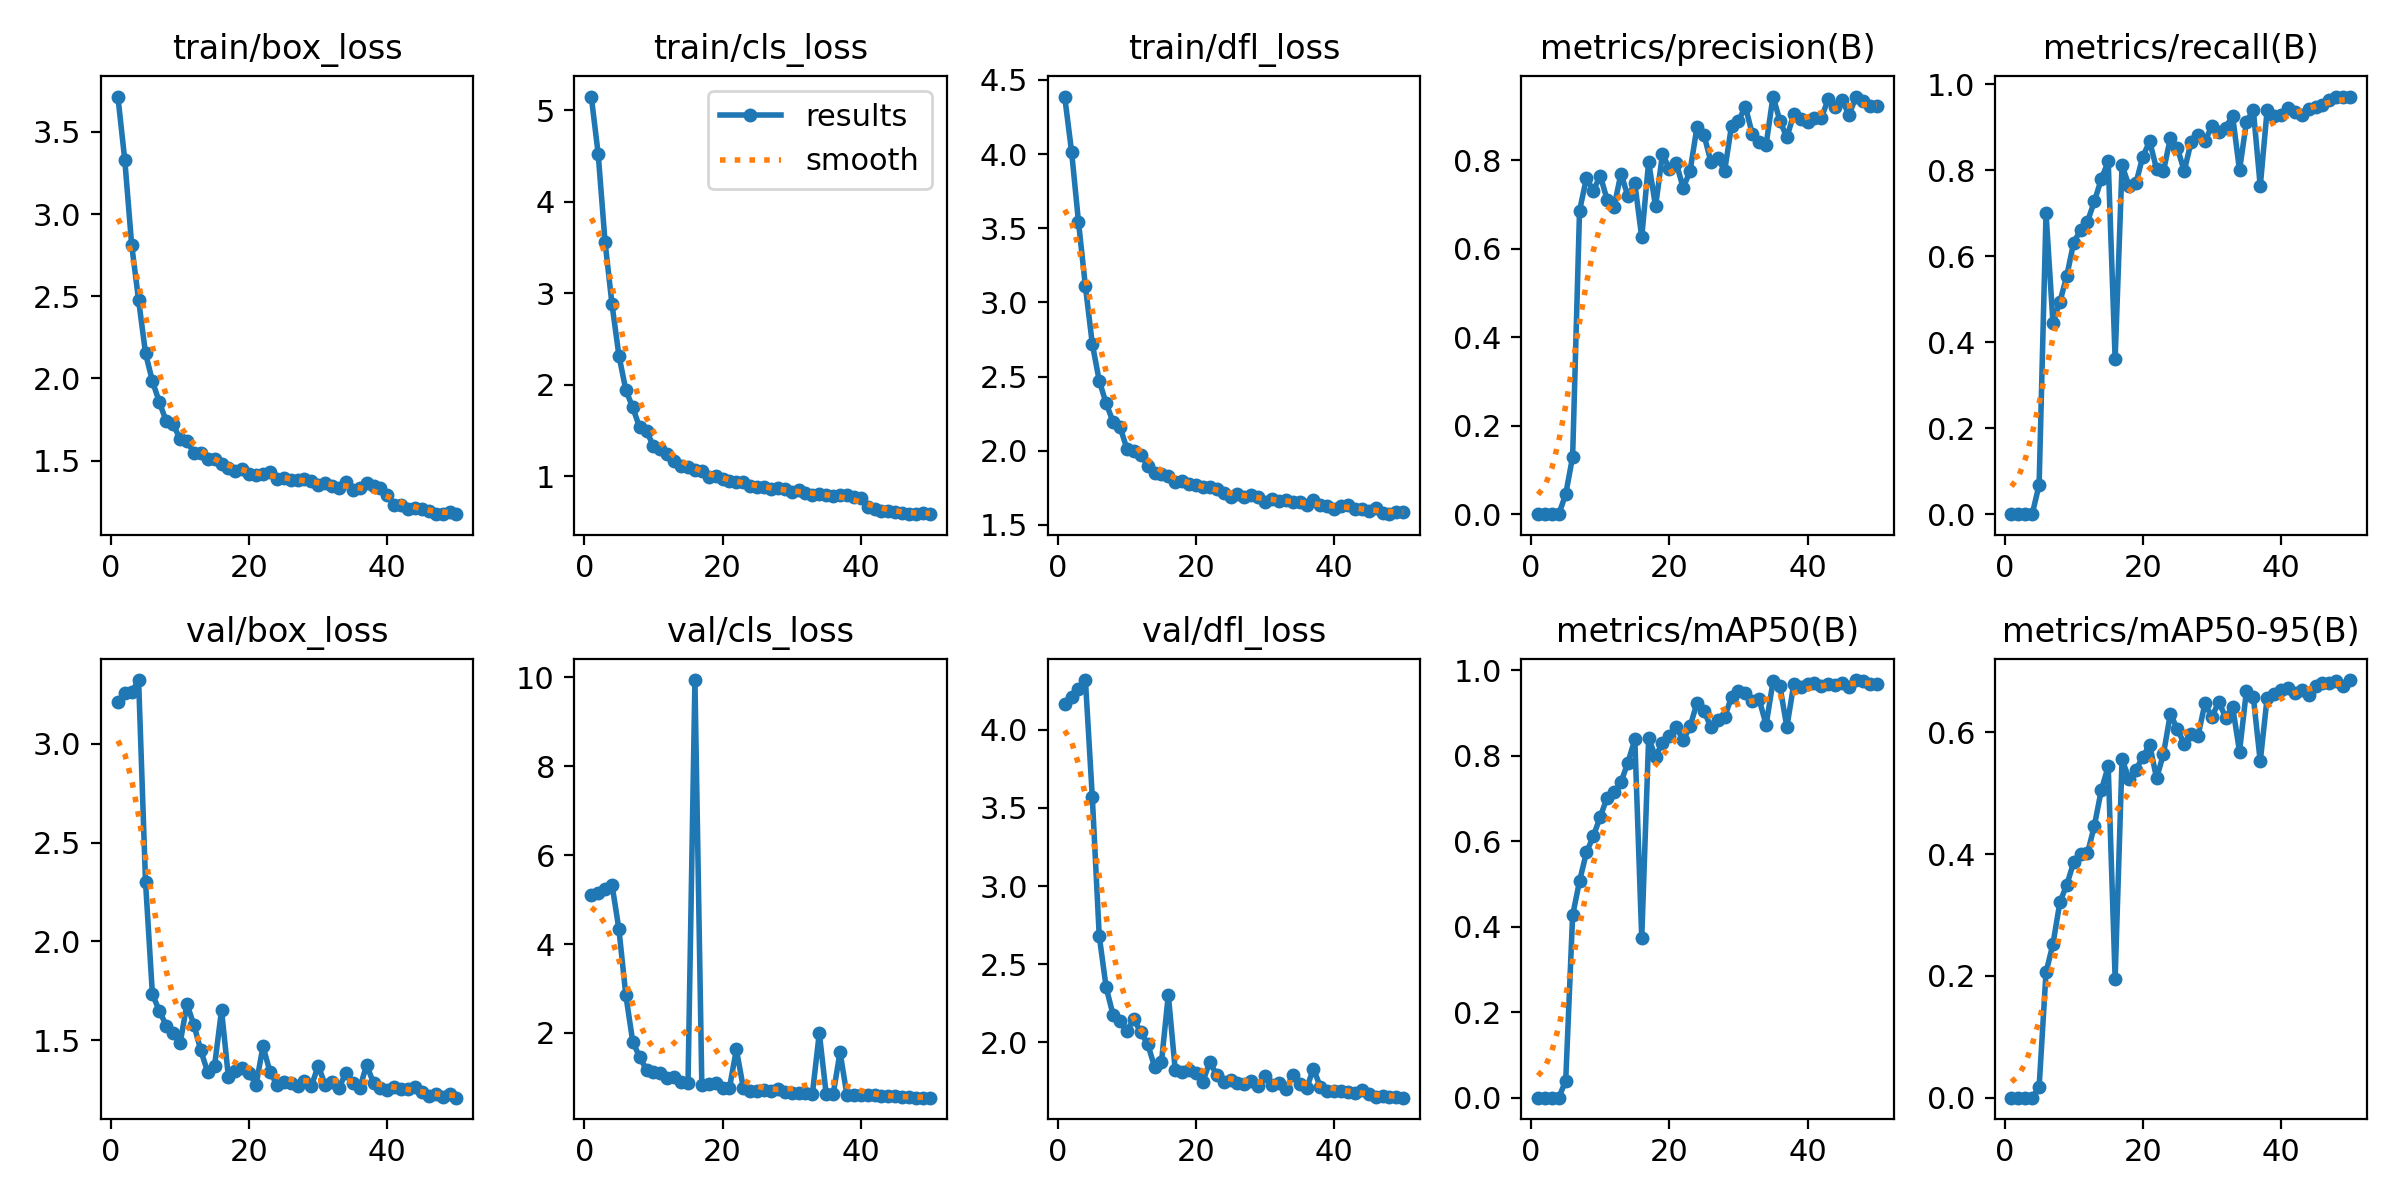

The file beside this chart, header and first rows:
epoch, time, train/box_loss, train/cls_loss, train/dfl_loss, metrics/precision(B), metrics/recall(B), metrics/mAP50(B), metrics/mAP50-95(B), val/box_loss, val/cls_loss, val/dfl_loss, lr/pg0, lr/pg1, lr/pg2
1, 173.5, 3.715, 5.149, 4.388, 0, 0, 0, 0, 3.213, 5.101, 4.164, 8.8e-05, 8.8e-05, 8.8e-05
2, 198.9, 3.329, 4.523, 4.017, 0, 0, 0, 0, 3.26, 5.15, 4.213, 0.0001764, 0.0001764, 0.0001764
3, 227.6, 2.811, 3.556, 3.543, 0, 0, 0, 0, 3.262, 5.238, 4.26, 0.0002612, 0.0002612, 0.0002612
4, 252.7, 2.477, 2.88, 3.108, 0, 0, 0, 0, 3.323, 5.335, 4.319, 0.0003424, 0.0003424, 0.0003424
5, 278.9, 2.154, 2.321, 2.72, 0.04518, 0.06826, 0.03982, 0.01746, 2.301, 4.333, 3.568, 0.0003683, 0.0003683, 0.0003683
6, 304.8, 1.983, 1.944, 2.473, 0.1298, 0.6997, 0.4267, 0.2059, 1.732, 2.851, 2.681, 0.0003604, 0.0003604, 0.0003604
7, 330.3, 1.856, 1.754, 2.32, 0.686, 0.4454, 0.5068, 0.2521, 1.649, 1.807, 2.352, 0.0003525, 0.0003525, 0.0003525
8, 355.7, 1.739, 1.535, 2.196, 0.76, 0.4936, 0.5741, 0.3207, 1.574, 1.458, 2.176, 0.0003446, 0.0003446, 0.0003446
9, 380.9, 1.721, 1.492, 2.162, 0.7315, 0.5536, 0.6119, 0.3495, 1.537, 1.174, 2.133, 0.0003366, 0.0003366, 0.0003366
10, 405.9, 1.632, 1.333, 2.015, 0.7656, 0.6315, 0.6575, 0.3864, 1.484, 1.128, 2.07, 0.0003287, 0.0003287, 0.0003287
11, 432.7, 1.619, 1.303, 1.999, 0.7105, 0.6608, 0.7024, 0.3997, 1.682, 1.105, 2.152, 0.0003208, 0.0003208, 0.0003208
12, 458.2, 1.547, 1.245, 1.974, 0.6956, 0.6803, 0.7144, 0.4012, 1.578, 0.9981, 2.064, 0.0003129, 0.0003129, 0.0003129
13, 483.7, 1.546, 1.173, 1.901, 0.7702, 0.7275, 0.7387, 0.4469, 1.448, 1.003, 1.992, 0.000305, 0.000305, 0.000305
14, 508.5, 1.508, 1.119, 1.85, 0.7186, 0.7794, 0.7842, 0.5052, 1.338, 0.8917, 1.845, 0.000297, 0.000297, 0.000297
15, 534, 1.508, 1.105, 1.844, 0.7483, 0.8203, 0.8387, 0.544, 1.372, 0.8806, 1.872, 0.0002891, 0.0002891, 0.0002891
16, 560.1, 1.481, 1.076, 1.829, 0.6259, 0.3603, 0.3734, 0.1956, 1.651, 9.936, 2.304, 0.0002812, 0.0002812, 0.0002812
17, 584.3, 1.454, 1.058, 1.787, 0.7967, 0.8113, 0.8411, 0.5557, 1.312, 0.8235, 1.821, 0.0002733, 0.0002733, 0.0002733
18, 609.1, 1.438, 0.9992, 1.793, 0.6957, 0.7635, 0.7979, 0.5238, 1.345, 0.8637, 1.807, 0.0002654, 0.0002654, 0.0002654
19, 634, 1.451, 1.005, 1.775, 0.8141, 0.7693, 0.8308, 0.5382, 1.36, 0.875, 1.823, 0.0002574, 0.0002574, 0.0002574
20, 657.5, 1.417, 0.9711, 1.771, 0.7816, 0.8313, 0.8474, 0.5593, 1.334, 0.7691, 1.806, 0.0002495, 0.0002495, 0.0002495
21, 683.5, 1.413, 0.9548, 1.753, 0.7938, 0.8672, 0.8681, 0.5798, 1.274, 0.7707, 1.749, 0.0002416, 0.0002416, 0.0002416
22, 708.5, 1.416, 0.9433, 1.757, 0.7379, 0.8024, 0.8363, 0.5246, 1.469, 1.63, 1.875, 0.0002337, 0.0002337, 0.0002337
23, 732.9, 1.434, 0.9431, 1.744, 0.776, 0.7981, 0.8688, 0.5648, 1.341, 0.7686, 1.79, 0.0002258, 0.0002258, 0.0002258
24, 757.1, 1.386, 0.8974, 1.716, 0.876, 0.8752, 0.9242, 0.6308, 1.274, 0.6875, 1.749, 0.0002178, 0.0002178, 0.0002178
25, 782, 1.392, 0.8821, 1.691, 0.8583, 0.8521, 0.9055, 0.6051, 1.286, 0.6918, 1.758, 0.0002099, 0.0002099, 0.0002099
26, 806.7, 1.384, 0.8803, 1.707, 0.7974, 0.798, 0.8674, 0.5814, 1.283, 0.7153, 1.739, 0.000202, 0.000202, 0.000202
27, 830.6, 1.384, 0.8651, 1.69, 0.8045, 0.866, 0.8831, 0.5973, 1.267, 0.696, 1.736, 0.0001941, 0.0001941, 0.0001941
28, 854.9, 1.39, 0.8704, 1.699, 0.7768, 0.8815, 0.8905, 0.5945, 1.294, 0.733, 1.754, 0.0001862, 0.0001862, 0.0001862
29, 879.3, 1.377, 0.8665, 1.686, 0.8786, 0.8676, 0.9381, 0.6474, 1.267, 0.6667, 1.721, 0.0001782, 0.0001782, 0.0001782
30, 905.4, 1.353, 0.8256, 1.655, 0.8889, 0.9022, 0.9524, 0.6252, 1.372, 0.6605, 1.784, 0.0001703, 0.0001703, 0.0001703
31, 928.8, 1.364, 0.8484, 1.677, 0.9217, 0.8883, 0.9459, 0.6503, 1.272, 0.6451, 1.729, 0.0001624, 0.0001624, 0.0001624
32, 955.2, 1.347, 0.8194, 1.664, 0.8594, 0.8992, 0.9293, 0.6242, 1.288, 0.644, 1.742, 0.0001545, 0.0001545, 0.0001545
33, 979.1, 1.333, 0.7953, 1.67, 0.8409, 0.9265, 0.932, 0.6424, 1.258, 0.6383, 1.7, 0.0001466, 0.0001466, 0.0001466
34, 1003, 1.368, 0.8137, 1.656, 0.8356, 0.7996, 0.8726, 0.5684, 1.336, 1.998, 1.788, 0.0001386, 0.0001386, 0.0001386
35, 1027, 1.322, 0.8014, 1.652, 0.9443, 0.9125, 0.9741, 0.6682, 1.285, 0.6178, 1.735, 0.0001307, 0.0001307, 0.0001307
36, 1053, 1.333, 0.7877, 1.636, 0.8893, 0.94, 0.9632, 0.6581, 1.258, 0.6225, 1.705, 0.0001228, 0.0001228, 0.0001228
37, 1077, 1.364, 0.8006, 1.665, 0.852, 0.7625, 0.8672, 0.5523, 1.374, 1.568, 1.831, 0.0001149, 0.0001149, 0.0001149
38, 1100, 1.343, 0.7983, 1.634, 0.9044, 0.9401, 0.9674, 0.657, 1.283, 0.6031, 1.715, 0.000107, 0.000107, 0.000107
39, 1125, 1.334, 0.7721, 1.627, 0.8933, 0.9262, 0.9612, 0.6637, 1.255, 0.6125, 1.691, 9.904e-05, 9.904e-05, 9.904e-05
40, 1149, 1.293, 0.7595, 1.605, 0.8863, 0.9282, 0.9678, 0.6694, 1.247, 0.6077, 1.692, 9.112e-05, 9.112e-05, 9.112e-05
41, 1176, 1.231, 0.6668, 1.63, 0.8956, 0.9456, 0.9694, 0.6721, 1.264, 0.6096, 1.69, 8.32e-05, 8.32e-05, 8.32e-05
42, 1203, 1.231, 0.6408, 1.636, 0.8958, 0.9363, 0.9643, 0.6654, 1.252, 0.6112, 1.682, 7.528e-05, 7.528e-05, 7.528e-05
43, 1227, 1.207, 0.6244, 1.61, 0.9392, 0.9276, 0.9689, 0.6699, 1.251, 0.5735, 1.674, 6.736e-05, 6.736e-05, 6.736e-05
44, 1250, 1.21, 0.6225, 1.611, 0.9213, 0.9428, 0.9653, 0.6611, 1.265, 0.5941, 1.692, 5.944e-05, 5.944e-05, 5.944e-05
45, 1275, 1.203, 0.6108, 1.593, 0.9356, 0.9463, 0.9708, 0.6764, 1.24, 0.5728, 1.668, 5.152e-05, 5.152e-05, 5.152e-05
46, 1299, 1.196, 0.6055, 1.615, 0.9032, 0.9526, 0.9614, 0.6813, 1.215, 0.5674, 1.65, 4.36e-05, 4.36e-05, 4.36e-05
47, 1324, 1.178, 0.5944, 1.578, 0.9434, 0.9625, 0.9774, 0.6814, 1.227, 0.55, 1.659, 3.568e-05, 3.568e-05, 3.568e-05
48, 1349, 1.175, 0.5951, 1.573, 0.934, 0.9712, 0.9741, 0.6844, 1.211, 0.5488, 1.652, 2.776e-05, 2.776e-05, 2.776e-05
49, 1374, 1.186, 0.5959, 1.588, 0.9222, 0.9694, 0.9687, 0.6757, 1.226, 0.5494, 1.652, 1.984e-05, 1.984e-05, 1.984e-05
50, 1398, 1.174, 0.5882, 1.585, 0.9232, 0.9709, 0.969, 0.6859, 1.209, 0.5457, 1.646, 1.192e-05, 1.192e-05, 1.192e-05
